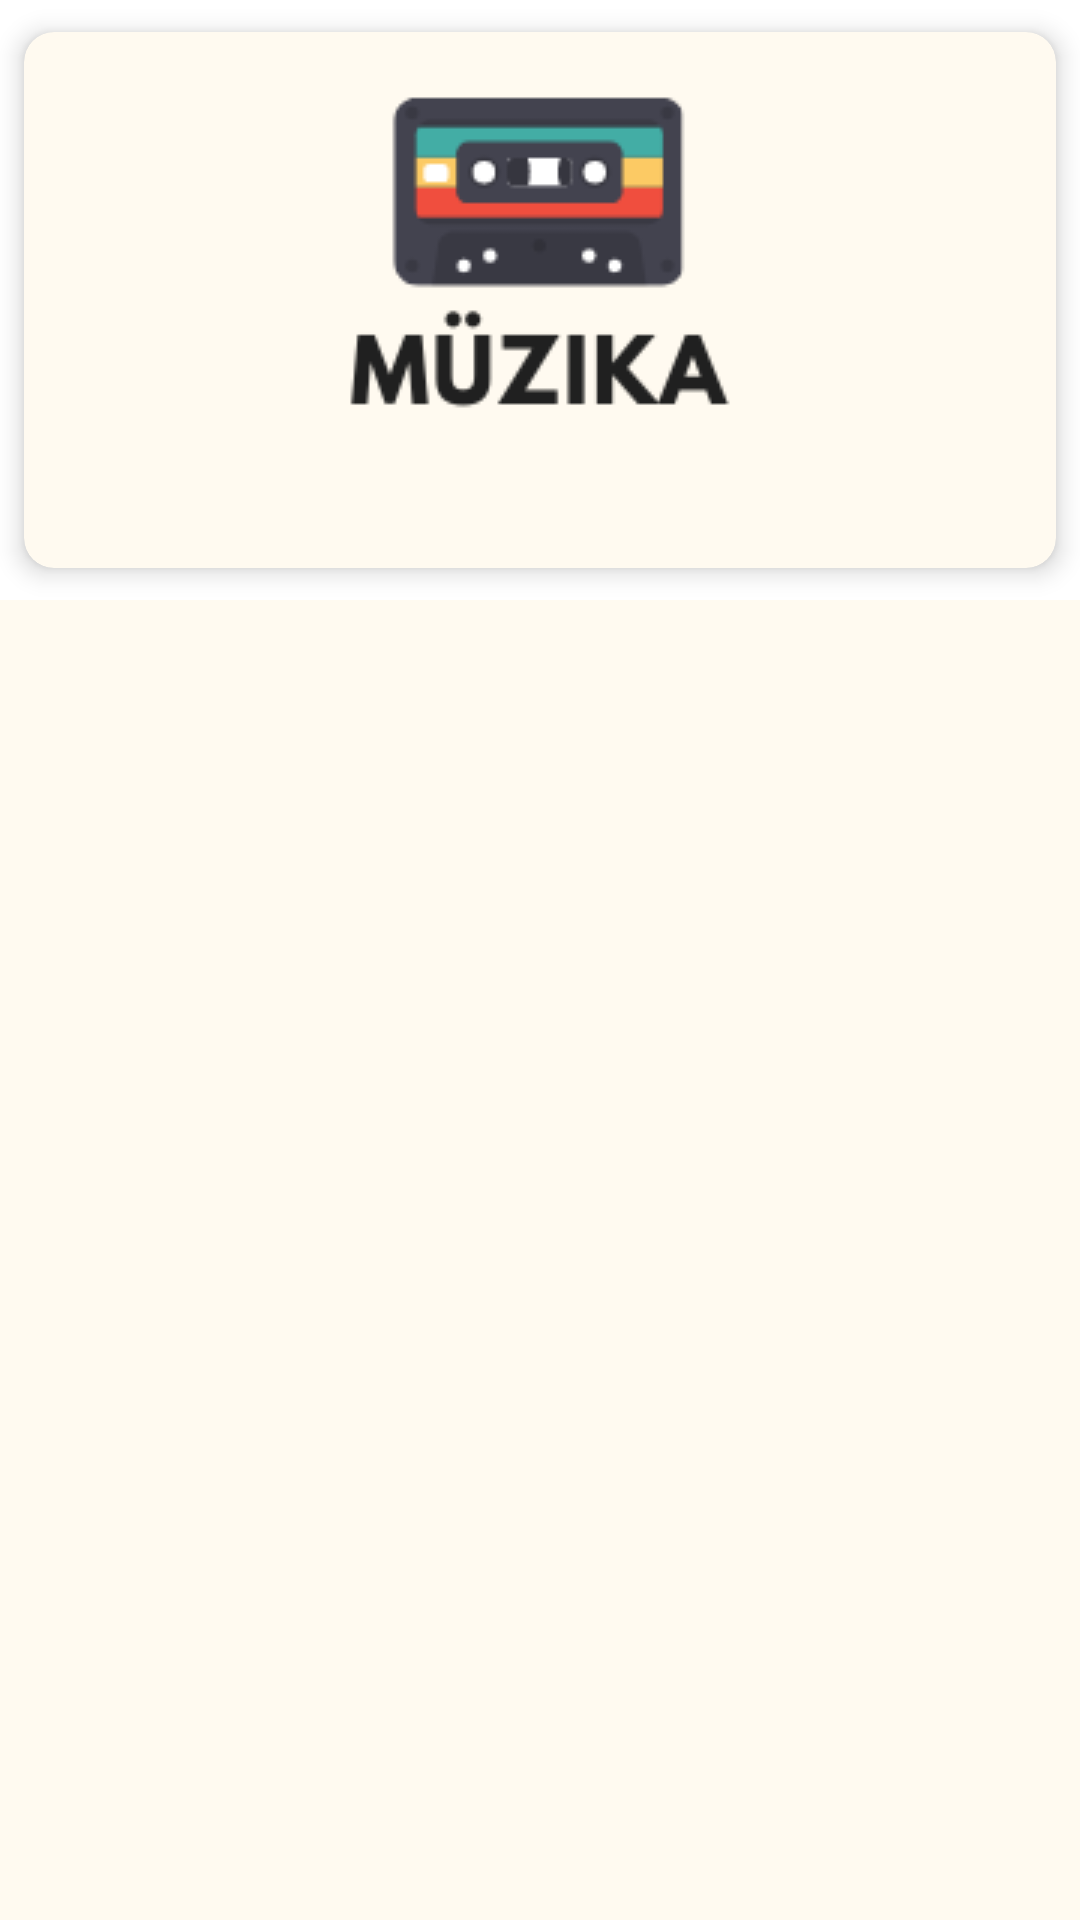

Here is an Android app screen rendered from its layout file. Give the layout XML and the strings, colors and styles it references.
<!-- AndroidManifest.xml: application theme Theme.Muzika -->
<!-- res/layout/activity_tracks.xml -->
<?xml version="1.0" encoding="utf-8"?>
<androidx.constraintlayout.widget.ConstraintLayout xmlns:android="http://schemas.android.com/apk/res/android"
    xmlns:app="http://schemas.android.com/apk/res-auto"
    xmlns:tools="http://schemas.android.com/tools"
    android:layout_width="match_parent"
    android:layout_height="match_parent"
    xmlns:card_view="http://schemas.android.com/apk/res-auto"
    tools:context=".tracks">

    <androidx.cardview.widget.CardView
        android:id="@+id/card_view"
        android:layout_width="match_parent"
        android:layout_height="200dp"
        app:layout_constraintEnd_toEndOf="parent"
        app:layout_constraintStart_toStartOf="parent"
        app:layout_constraintTop_toTopOf="parent"
        card_view:cardBackgroundColor="@color/creme"
        card_view:cardCornerRadius="10dp"
        card_view:cardElevation="5dp"
        card_view:cardUseCompatPadding="true">

        <ImageView
            android:id="@+id/imageView3"
            android:layout_width="match_parent"
            android:layout_height="wrap_content"
            android:contentDescription="TODO"
            app:srcCompat="@drawable/logoapp" />
    </androidx.cardview.widget.CardView>
    <androidx.recyclerview.widget.RecyclerView
        android:id="@+id/tracksRecycler"
        android:layout_width="match_parent"
        android:layout_height="0dp"
        android:background="@color/creme"
        app:layout_constraintBottom_toBottomOf="parent"
        app:layout_constraintEnd_toEndOf="parent"
        app:layout_constraintStart_toStartOf="parent"
        app:layout_constraintTop_toBottomOf="@+id/card_view" />


</androidx.constraintlayout.widget.ConstraintLayout>
<!-- resources referenced by this layout -->
<resources>
  <color name="creme">#FFFAF0</color>
  <!-- drawable logoapp: png bitmap (drawable, 5015 bytes) -->
  <style name="Theme.Muzika" parent="Theme.MaterialComponents.DayNight.DarkActionBar">
          
          <item name="colorPrimary">@color/purple_500</item>
          <item name="colorPrimaryVariant">@color/purple_700</item>
          <item name="colorOnPrimary">@color/white</item>
          
          <item name="colorSecondary">@color/teal_200</item>
          <item name="colorSecondaryVariant">@color/teal_700</item>
          <item name="colorOnSecondary">@color/black</item>
          
          <item name="android:statusBarColor" tools:targetApi="l">?attr/colorPrimaryVariant</item>
          
      </style>
  <color name="purple_500">#FF6200EE</color>
  <color name="purple_700">#FF3700B3</color>
  <color name="white">#FFFFFFFF</color>
  <color name="teal_200">#FF03DAC5</color>
  <color name="teal_700">#FF018786</color>
  <color name="black">#FF000000</color>
</resources>
